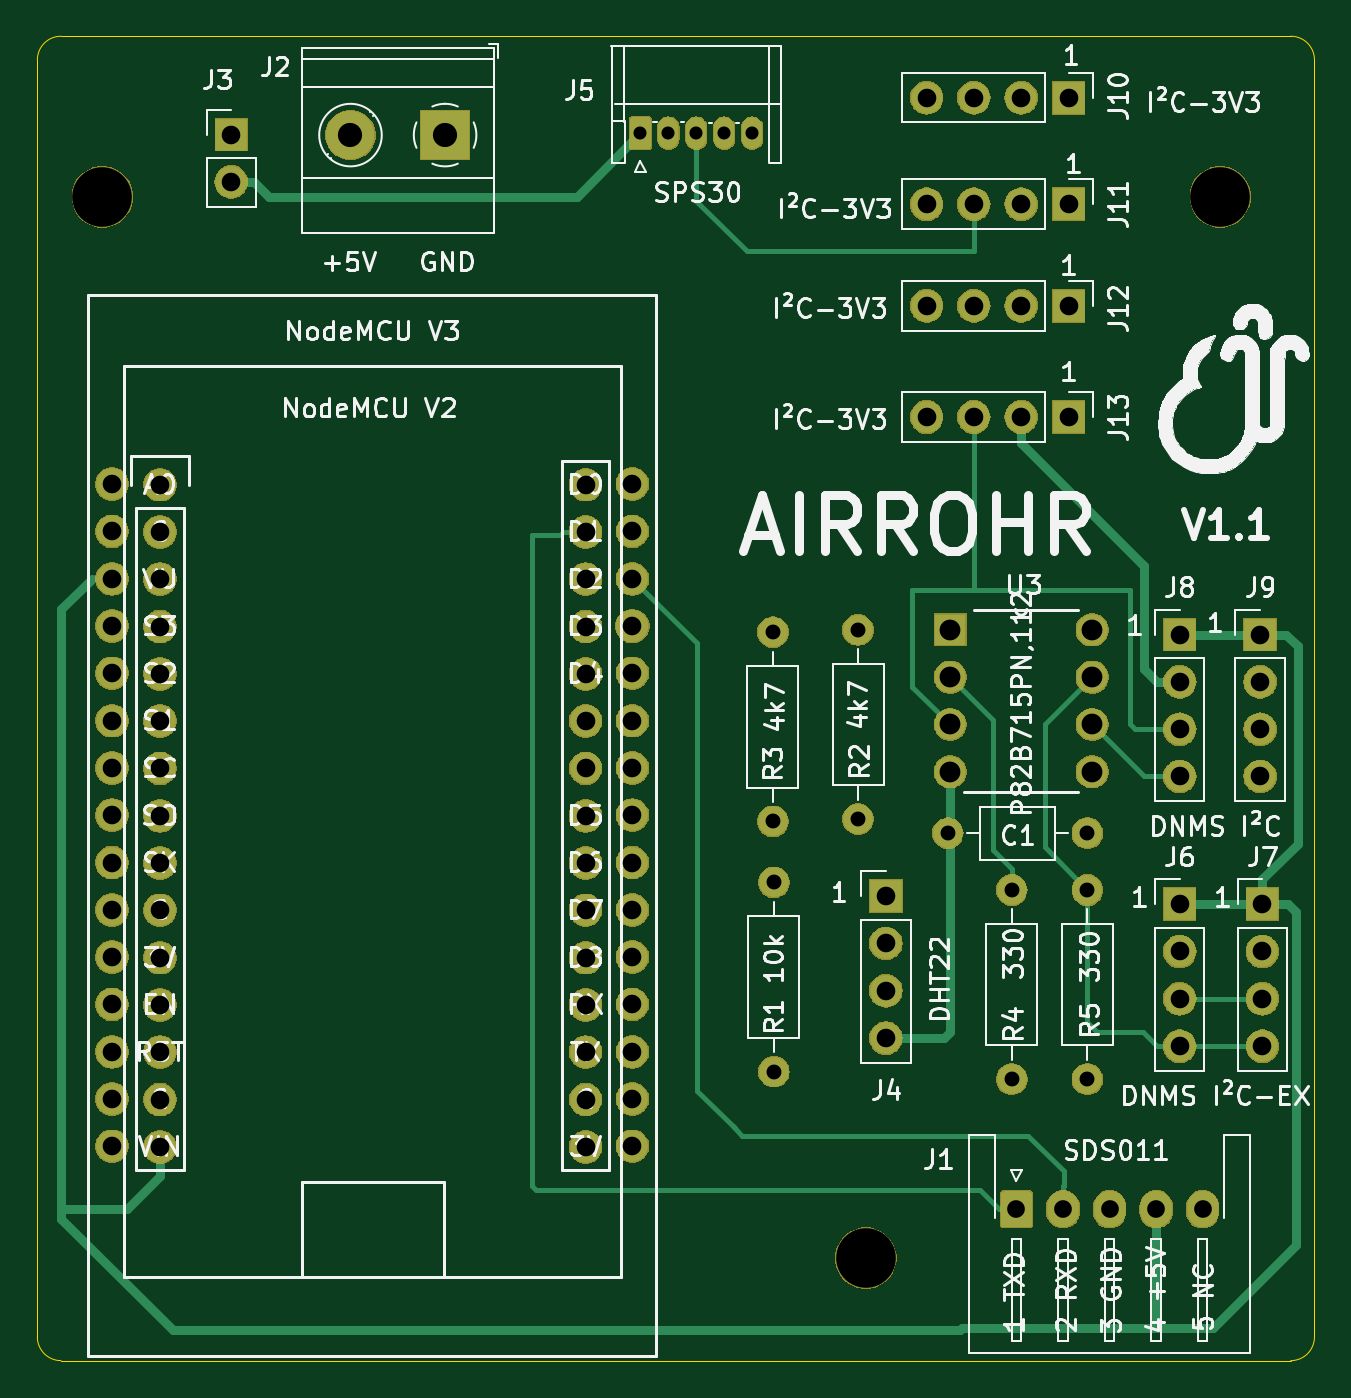
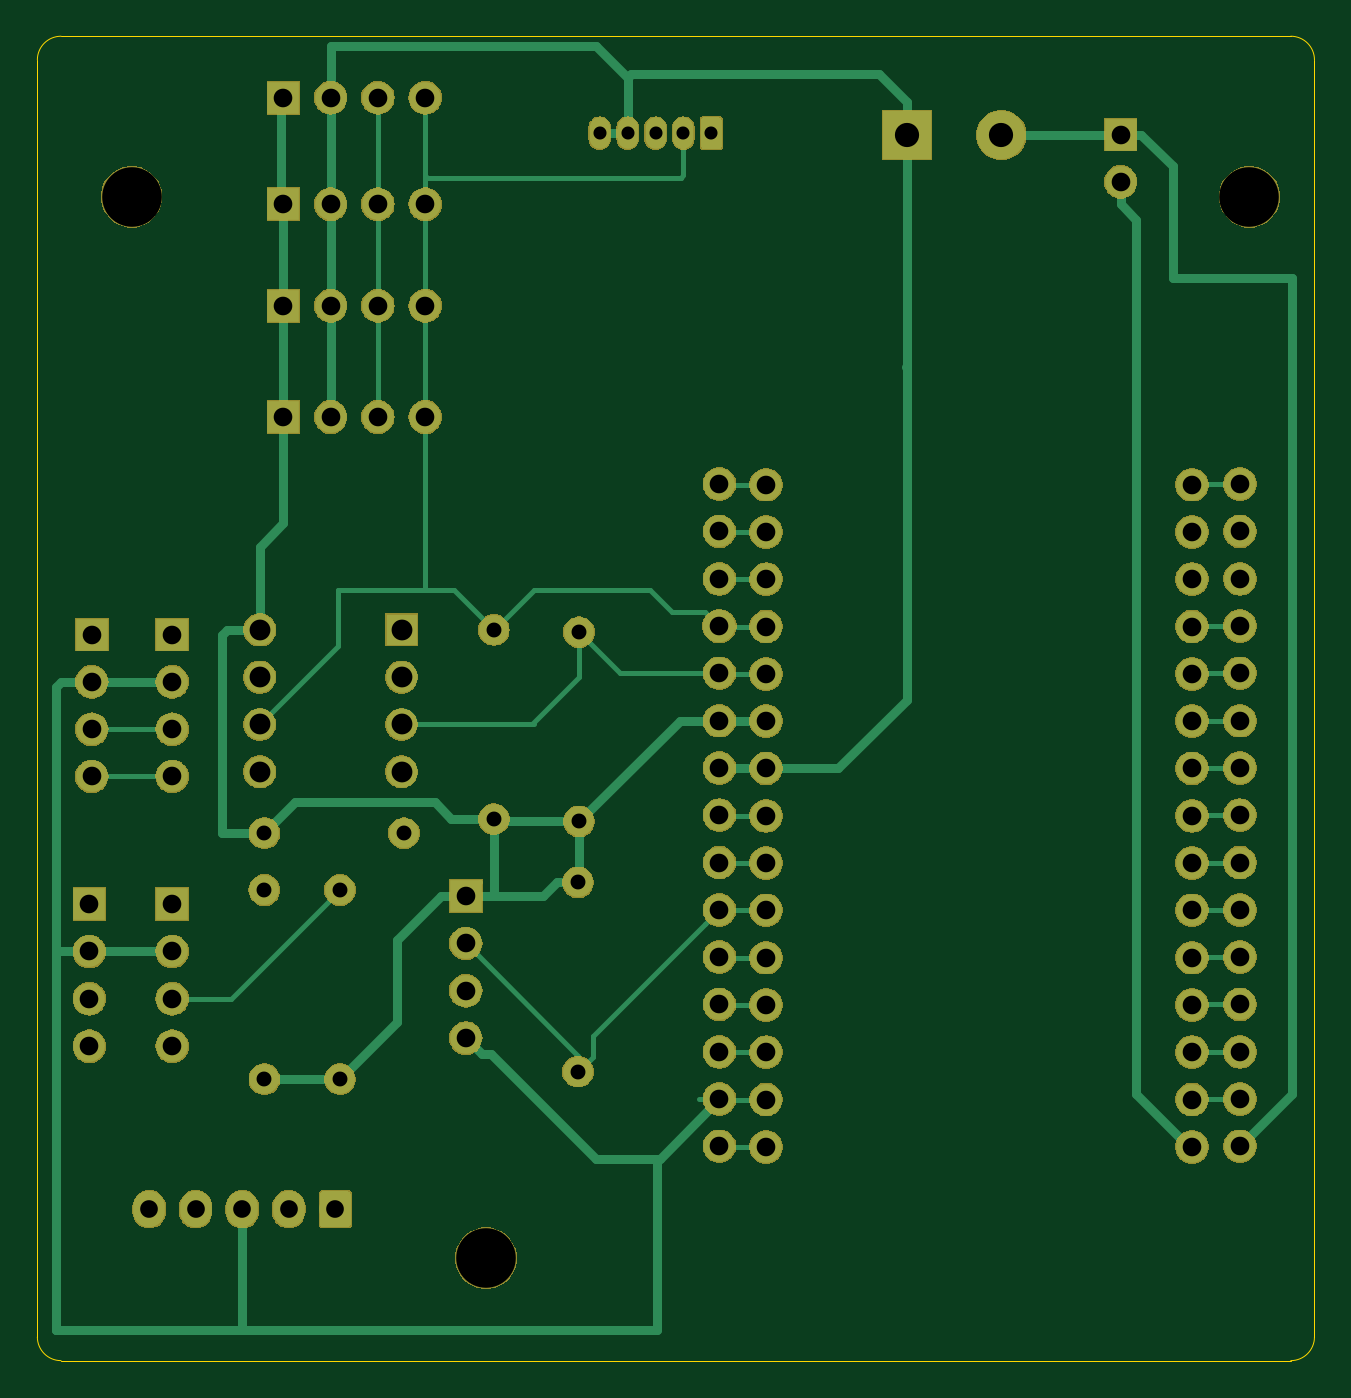
Circuit board: 11 layer files. Board 68.6 x 71.1 mm.
- bottom_copper: Airrohr_pcb-B_Cu.gbr (18602 bytes)
- bottom_mask: Airrohr_pcb-B_Mask.gbr (132724 bytes)
- paste: Airrohr_pcb-B_Paste.gbr (507 bytes)
- bottom_silk: Airrohr_pcb-B_SilkS.gbr (508 bytes)
- outline: Airrohr_pcb-Edge_Cuts.gbr (1017 bytes)
- top_copper: Airrohr_pcb-F_Cu.gbr (12936 bytes)
- top_mask: Airrohr_pcb-F_Mask.gbr (132724 bytes)
- paste: Airrohr_pcb-F_Paste.gbr (507 bytes)
- top_silk: Airrohr_pcb-F_SilkS.gbr (100755 bytes)
- drill: Airrohr_pcb-NPTH.drl (350 bytes)
- drill: Airrohr_pcb-PTH.drl (2278 bytes)

=== bottom_copper: Airrohr_pcb-B_Cu.gbr (18602 bytes, source omitted) ===
=== bottom_mask: Airrohr_pcb-B_Mask.gbr (132724 bytes, source omitted) ===
=== paste: Airrohr_pcb-B_Paste.gbr ===
G04 #@! TF.GenerationSoftware,KiCad,Pcbnew,(5.1.2)-2*
G04 #@! TF.CreationDate,2019-07-16T11:55:39+02:00*
G04 #@! TF.ProjectId,Airrohr_pcb,41697272-6f68-4725-9f70-63622e6b6963,rev?*
G04 #@! TF.SameCoordinates,Original*
G04 #@! TF.FileFunction,Paste,Bot*
G04 #@! TF.FilePolarity,Positive*
%FSLAX46Y46*%
G04 Gerber Fmt 4.6, Leading zero omitted, Abs format (unit mm)*
G04 Created by KiCad (PCBNEW (5.1.2)-2) date 2019-07-16 11:55:39*
%MOMM*%
%LPD*%
G04 APERTURE LIST*
G04 APERTURE END LIST*
M02*

=== bottom_silk: Airrohr_pcb-B_SilkS.gbr ===
G04 #@! TF.GenerationSoftware,KiCad,Pcbnew,(5.1.2)-2*
G04 #@! TF.CreationDate,2019-07-16T11:55:39+02:00*
G04 #@! TF.ProjectId,Airrohr_pcb,41697272-6f68-4725-9f70-63622e6b6963,rev?*
G04 #@! TF.SameCoordinates,Original*
G04 #@! TF.FileFunction,Legend,Bot*
G04 #@! TF.FilePolarity,Positive*
%FSLAX46Y46*%
G04 Gerber Fmt 4.6, Leading zero omitted, Abs format (unit mm)*
G04 Created by KiCad (PCBNEW (5.1.2)-2) date 2019-07-16 11:55:39*
%MOMM*%
%LPD*%
G04 APERTURE LIST*
G04 APERTURE END LIST*
M02*

=== outline: Airrohr_pcb-Edge_Cuts.gbr ===
G04 #@! TF.GenerationSoftware,KiCad,Pcbnew,(5.1.2)-2*
G04 #@! TF.CreationDate,2019-07-16T11:55:39+02:00*
G04 #@! TF.ProjectId,Airrohr_pcb,41697272-6f68-4725-9f70-63622e6b6963,rev?*
G04 #@! TF.SameCoordinates,Original*
G04 #@! TF.FileFunction,Profile,NP*
%FSLAX46Y46*%
G04 Gerber Fmt 4.6, Leading zero omitted, Abs format (unit mm)*
G04 Created by KiCad (PCBNEW (5.1.2)-2) date 2019-07-16 11:55:39*
%MOMM*%
%LPD*%
G04 APERTURE LIST*
%ADD10C,0.050000*%
G04 APERTURE END LIST*
D10*
X140970000Y-88900000D02*
X207010000Y-88900000D01*
X208280000Y-19050000D02*
X208280000Y-87630000D01*
X208280000Y-87630000D02*
G75*
G02X207010000Y-88900000I-1270000J0D01*
G01*
X140970000Y-17780000D02*
X207010000Y-17780000D01*
X139700000Y-87630000D02*
X139700000Y-19050000D01*
X140970000Y-88900000D02*
G75*
G02X139700000Y-87630000I0J1270000D01*
G01*
X207010000Y-17780000D02*
G75*
G02X208280000Y-19050000I0J-1270000D01*
G01*
X139700000Y-19050000D02*
G75*
G02X140970000Y-17780000I1270000J0D01*
G01*
M02*

=== top_copper: Airrohr_pcb-F_Cu.gbr (12936 bytes, source omitted) ===
=== top_mask: Airrohr_pcb-F_Mask.gbr (132724 bytes, source omitted) ===
=== paste: Airrohr_pcb-F_Paste.gbr ===
G04 #@! TF.GenerationSoftware,KiCad,Pcbnew,(5.1.2)-2*
G04 #@! TF.CreationDate,2019-07-16T11:55:39+02:00*
G04 #@! TF.ProjectId,Airrohr_pcb,41697272-6f68-4725-9f70-63622e6b6963,rev?*
G04 #@! TF.SameCoordinates,Original*
G04 #@! TF.FileFunction,Paste,Top*
G04 #@! TF.FilePolarity,Positive*
%FSLAX46Y46*%
G04 Gerber Fmt 4.6, Leading zero omitted, Abs format (unit mm)*
G04 Created by KiCad (PCBNEW (5.1.2)-2) date 2019-07-16 11:55:39*
%MOMM*%
%LPD*%
G04 APERTURE LIST*
G04 APERTURE END LIST*
M02*

=== top_silk: Airrohr_pcb-F_SilkS.gbr (100755 bytes, source omitted) ===
=== drill: Airrohr_pcb-NPTH.drl ===
M48
; DRILL file {KiCad (5.1.2)-2} date 16.07.2019 11:55:46
; FORMAT={-:-/ absolute / inch / decimal}
; #@! TF.CreationDate,2019-07-16T11:55:46+02:00
; #@! TF.GenerationSoftware,Kicad,Pcbnew,(5.1.2)-2
; #@! TF.FileFunction,NonPlated,1,2,NPTH
FMAT,2
INCH
T1C0.1260
%
G90
G05
T1
X7.2516Y-3.2835
X5.6374Y-1.0394
X8.0008Y-1.0394
T0
M30

=== drill: Airrohr_pcb-PTH.drl ===
M48
; DRILL file {KiCad (5.1.2)-2} date 16.07.2019 11:55:46
; FORMAT={-:-/ absolute / inch / decimal}
; #@! TF.CreationDate,2019-07-16T11:55:46+02:00
; #@! TF.GenerationSoftware,Kicad,Pcbnew,(5.1.2)-2
; #@! TF.FileFunction,Plated,1,2,PTH
FMAT,2
INCH
T1C0.0276
T2C0.0315
T3C0.0374
T4C0.0394
T5C0.0440
T6C0.0512
%
G90
G05
T1
X6.775Y-0.905
X6.8341Y-0.905
X6.8931Y-0.905
X6.9522Y-0.905
X7.0112Y-0.905
T2
X7.055Y-1.96
X7.055Y-2.36
X7.235Y-1.955
X7.235Y-2.355
X7.057Y-2.489
X7.057Y-2.889
X7.4247Y-2.385
X7.72Y-2.385
X7.56Y-2.505
X7.56Y-2.905
X7.72Y-2.505
X7.72Y-2.905
T3
X7.57Y-3.18
X7.6684Y-3.18
X7.7669Y-3.18
X7.8653Y-3.18
X7.9637Y-3.18
T4
X7.294Y-2.518
X7.294Y-2.618
X7.294Y-2.718
X7.294Y-2.818
X5.759Y-1.648
X5.759Y-1.748
X5.759Y-1.848
X5.759Y-1.948
X5.759Y-2.048
X5.759Y-2.148
X5.759Y-2.248
X5.759Y-2.348
X5.759Y-2.448
X5.759Y-2.548
X5.759Y-2.648
X5.759Y-2.748
X5.759Y-2.848
X5.759Y-2.948
X5.759Y-3.048
X6.659Y-1.648
X6.659Y-1.748
X6.659Y-1.848
X6.659Y-1.948
X6.659Y-2.048
X6.659Y-2.148
X6.659Y-2.248
X6.659Y-2.348
X6.659Y-2.448
X6.659Y-2.548
X6.659Y-2.648
X6.659Y-2.748
X6.659Y-2.848
X6.659Y-2.948
X6.659Y-3.048
X8.09Y-2.535
X8.09Y-2.635
X8.09Y-2.735
X8.09Y-2.835
X7.38Y-1.505
X7.48Y-1.505
X7.58Y-1.505
X7.68Y-1.505
X5.91Y-0.908
X5.91Y-1.008
X7.38Y-1.055
X7.48Y-1.055
X7.58Y-1.055
X7.68Y-1.055
X7.915Y-2.535
X7.915Y-2.635
X7.915Y-2.735
X7.915Y-2.835
X8.085Y-1.965
X8.085Y-2.065
X8.085Y-2.165
X8.085Y-2.265
X7.38Y-1.27
X7.48Y-1.27
X7.58Y-1.27
X7.68Y-1.27
X5.658Y-1.647
X5.658Y-1.747
X5.658Y-1.847
X5.658Y-1.947
X5.658Y-2.047
X5.658Y-2.147
X5.658Y-2.247
X5.658Y-2.347
X5.658Y-2.447
X5.658Y-2.547
X5.658Y-2.647
X5.658Y-2.747
X5.658Y-2.847
X5.658Y-2.947
X5.658Y-3.047
X6.758Y-1.647
X6.758Y-1.747
X6.758Y-1.847
X6.758Y-1.947
X6.758Y-2.047
X6.758Y-2.147
X6.758Y-2.247
X6.758Y-2.347
X6.758Y-2.447
X6.758Y-2.547
X6.758Y-2.647
X6.758Y-2.747
X6.758Y-2.847
X6.758Y-2.947
X6.758Y-3.047
X7.38Y-0.83
X7.48Y-0.83
X7.58Y-0.83
X7.68Y-0.83
X7.915Y-1.965
X7.915Y-2.065
X7.915Y-2.165
X7.915Y-2.265
T5
X7.43Y-1.955
X7.43Y-2.055
X7.43Y-2.155
X7.43Y-2.255
X7.73Y-1.955
X7.73Y-2.055
X7.73Y-2.155
X7.73Y-2.255
T6
X6.162Y-0.909
X6.362Y-0.909
T0
M30

